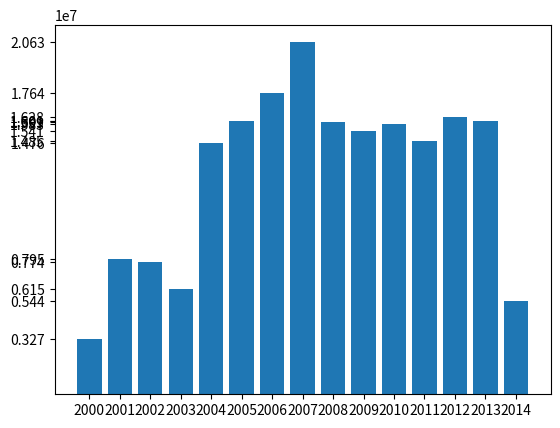

Generate this figure with matplotlib: (Note: this script raises an exception after producing the figure.)
import matplotlib.pyplot as plt

x = [2000, 2001, 2002, 2003, 2004, 2005, 2006, 2007, 2008, 2009, 2010, 2011, 2012, 2013, 2014]
height = [3265282, 7949783, 7738647, 6147242, 14758211, 16009954, 17639523, 20633976, 15987274, 15405719, 15833786, 
          14846184, 16277555, 16013951, 5439573]
labels = "2000, 2001, 2002, 2003, 2004, 2005, 2006, 2007, 2008, 2009, 2010, 2011, 2012, 2013, 2014".split(", ")
plt.bar(x, height, tick_label=labels, width = 0.8)
plt.yticks(height)
plt.savefig('outputs/plots/corpus_volume.png')
#plt.show()